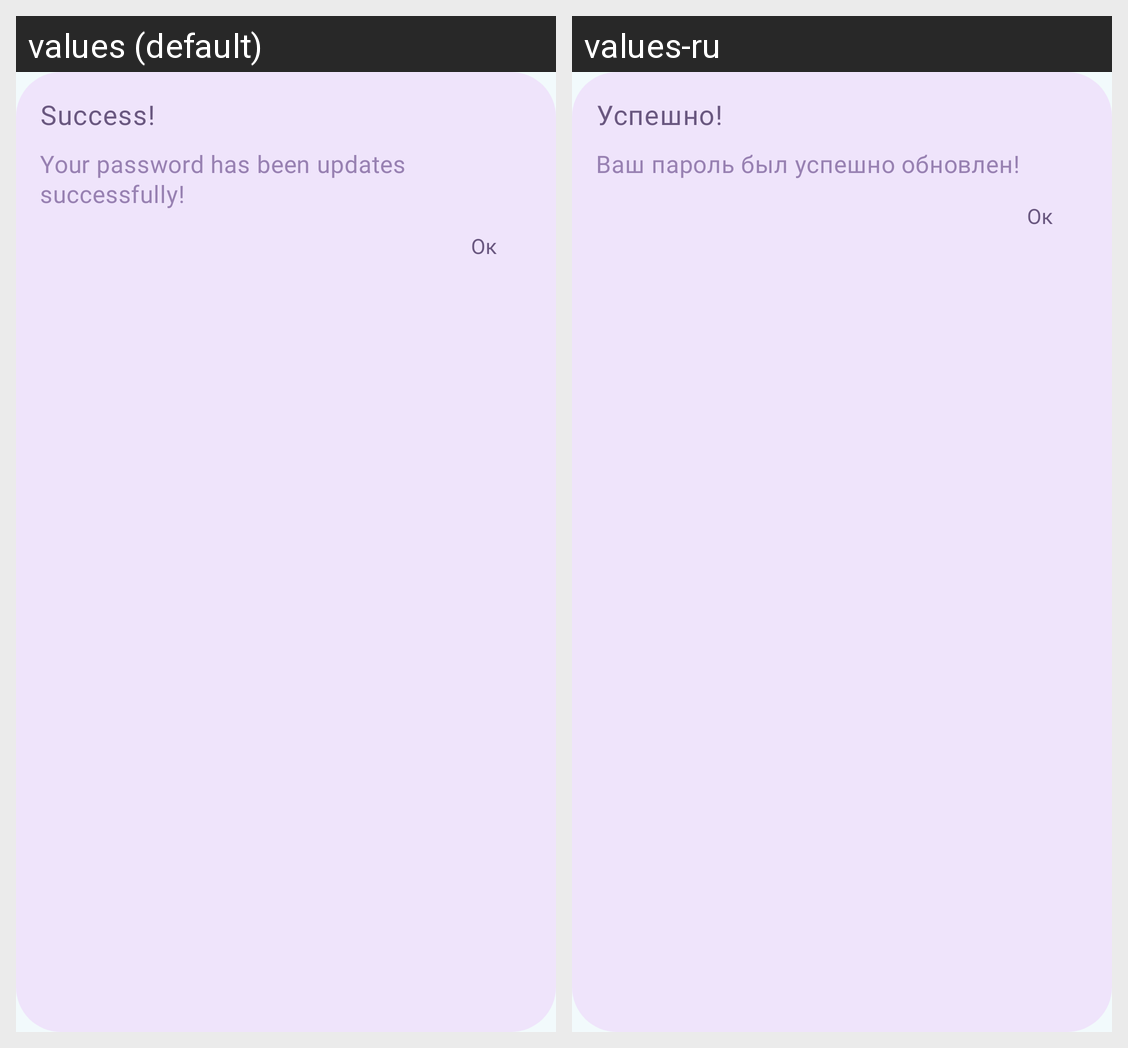

The same Android screen rendered under two of its app's locales, left to right. List the strings drawn on it with the default value and each locale's translation.
Android screen res/layout/dialog_password_update_successful.xml rendered under 2 locales, left to right: values (default), values-ru. Device: Nexus 5 (rendered at 1080×1920; each locale shown at half size, 540×960, under a caption strip naming it); theme Theme.QuServe.
Strings drawn on this screen, with the default value and each locale's value (text and hints the layout hard-codes, and strings that could not be matched under every locale, appear in the picture but are not listed):

success
  values: Success!
  values-ru: Успешно!

your_password_has_been_updates_successfully
  values: Your password has been updates successfully!
  values-ru: Ваш пароль был успешно обновлен!

ok
  values: Oк
  values-ru: Oк  [not translated; the default value is used]
